Run: headless pygame with SDL's dummy video driver; simulated clock (each Clock.tick advances the game by its frame time, no real sleeping); random seed 0; keys injected as events and as key.get_pressed() state; mouse plan: one left click at the window centre at the start of phase 2, then a move to the lower-right quarter at the start of phase 3.
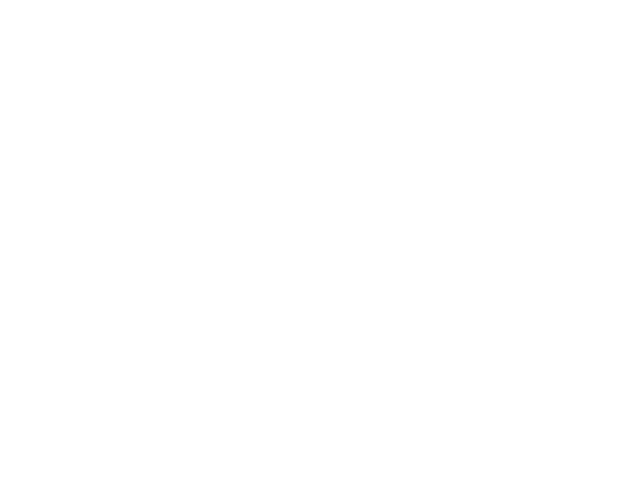
Frame 1 of 4 · flips 1–60 · no input
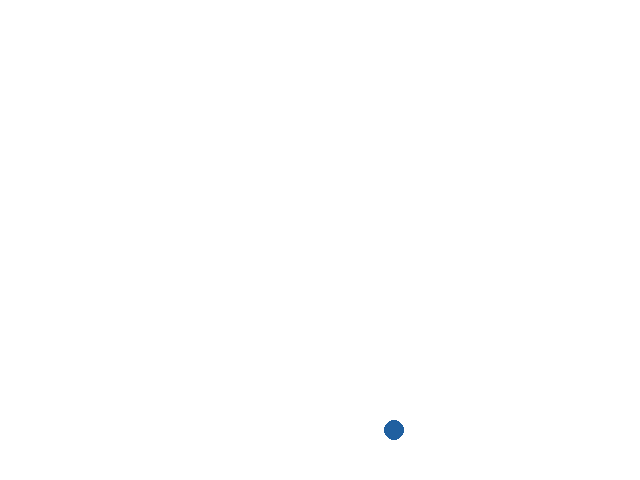
Frame 2 of 4 · flips 61–180 · clicked the window centre · tapped SPACE, RETURN · held RIGHT (→), D
Frame 3 of 4 · flips 181–300 · moved the mouse to the lower-right quarter · held DOWN (↓), S · screen unchanged from frame 2, image omitted
Frame 4 of 4 · flips 301–420 · held LEFT (←), A, UP (↑), W · screen unchanged from frame 3, image omitted

The pygame program that drew these frames:

# Importing pygame module
import pygame
import random
from pygame.locals import *

# initiate pygame and give permission
# to use pygame's functionality.
pygame.init()


# making a random color class
def random_color():
    levels = range(32, 256, 32)
    return tuple(random.choice(levels) for _ in range(3))


# ekraani seaded
screen = pygame.display.set_mode([640, 480])
screen.fill([255, 255, 255])

# radius of the circle
circle_radius = 10

# Creating a while loop
while True:

    # Iterating over all the events received from
    # pygame.event.get()
    for event in pygame.event.get():

        # If the type of the event is quit
        # then setting the run variable to false
        if event.type == QUIT:
            run = False

        # if the type of the event is MOUSEBUTTONDOWN
        # then storing the current position
        if event.type == MOUSEBUTTONDOWN:
            # Drawing the circle
            x = random.randint(0, 620)
            y = random.randint(0, 620)
            pygame.draw.circle(screen, random_color(), [x, y], circle_radius)
            circle_radius += 1

    # Draws the surface object to the screen.
    pygame.display.update()
